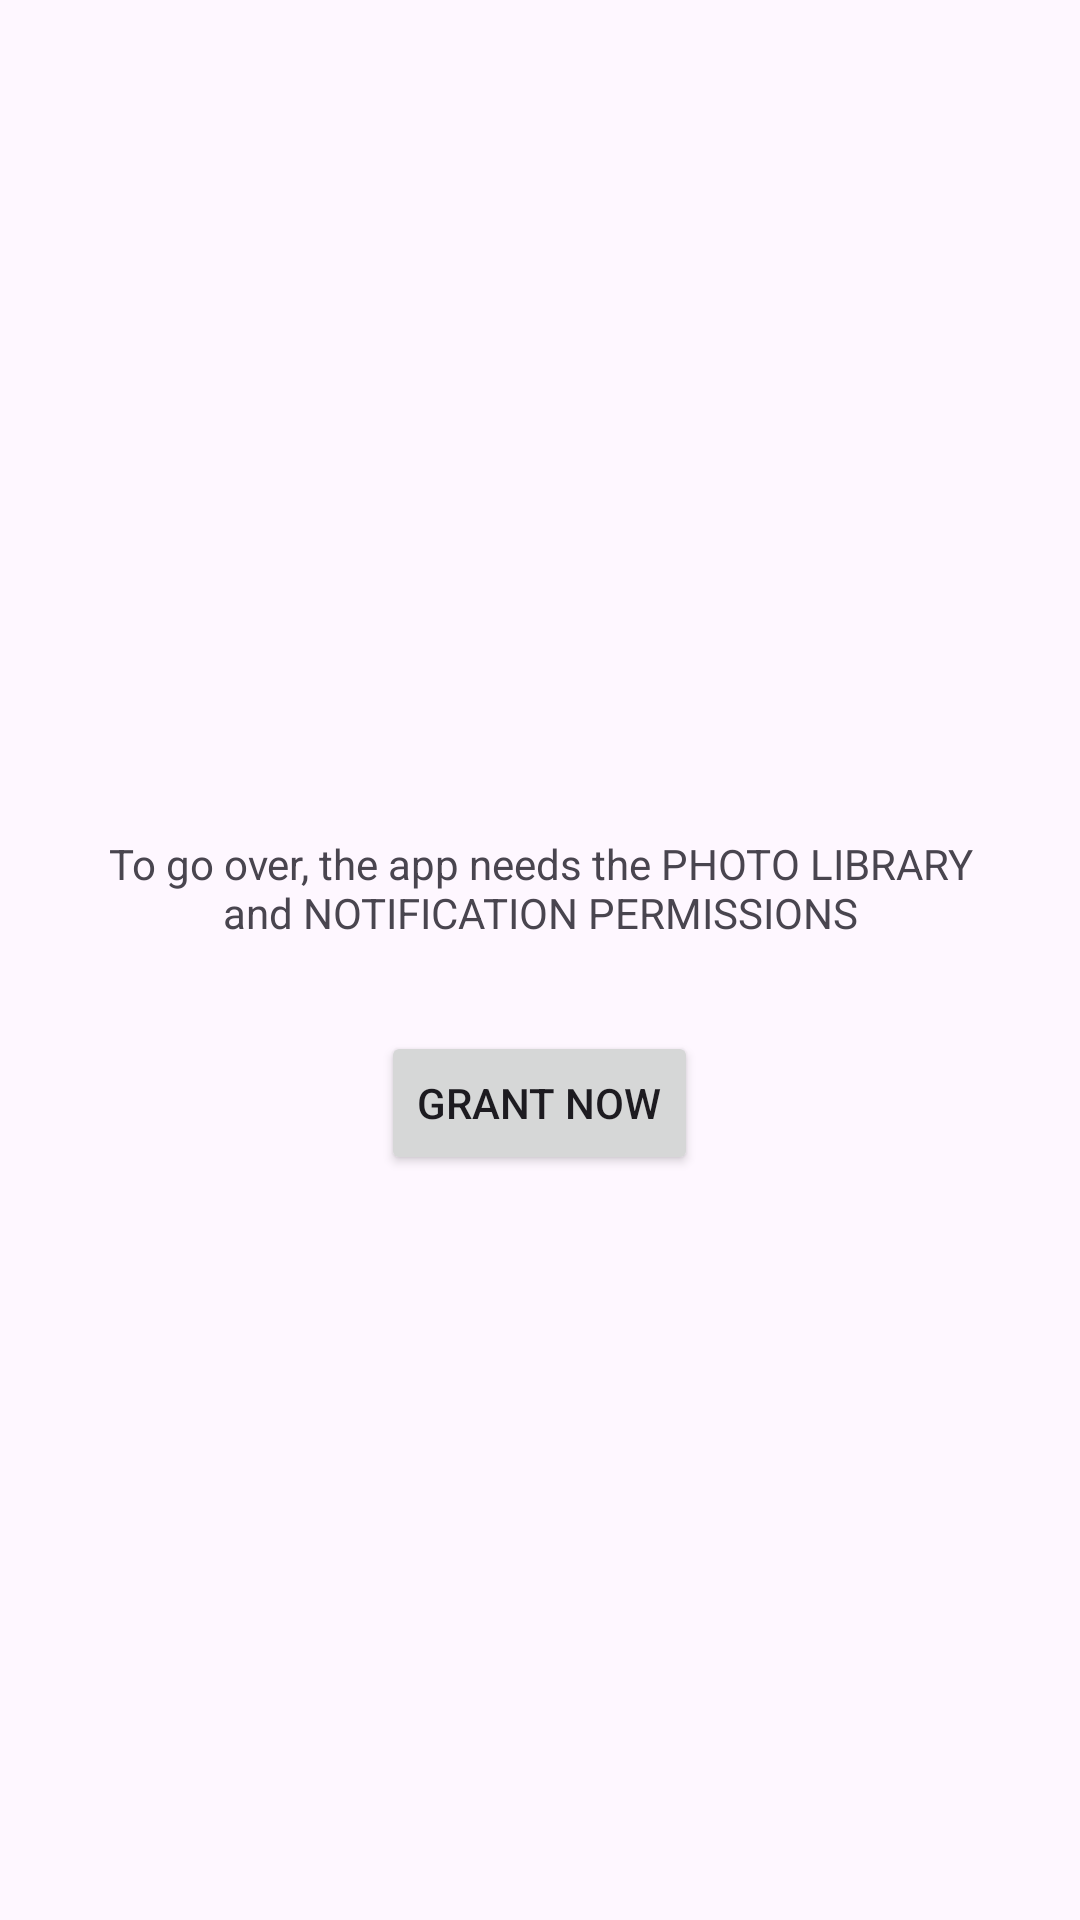

Reconstruct the res/layout file that produces this screen, plus the resources it refers to.
<!-- AndroidManifest.xml: application theme Theme.TrackExpence -->
<!-- res/layout/activity_splash.xml -->
<?xml version="1.0" encoding="utf-8"?>
<androidx.constraintlayout.widget.ConstraintLayout xmlns:android="http://schemas.android.com/apk/res/android"
    xmlns:app="http://schemas.android.com/apk/res-auto"
    xmlns:tools="http://schemas.android.com/tools"
    android:layout_width="match_parent"
    android:layout_height="match_parent"
    tools:context=".activities.SplashActivity">

    <LinearLayout
        android:layout_width="match_parent"
        android:layout_height="match_parent"
        android:gravity="center"
        android:orientation="vertical">

        <TextView
            android:id="@+id/grantPermissionLabel"
            android:layout_width="wrap_content"
            android:layout_height="wrap_content"
            android:text="@string/neededPermissions"
            android:layout_margin="30dp"
            android:textAlignment="center" />

        <Button
            android:id="@+id/grantPermission"
            android:layout_width="wrap_content"
            android:layout_height="wrap_content"
            android:text="@string/grantPermission" />

    </LinearLayout>

</androidx.constraintlayout.widget.ConstraintLayout>
<!-- resources referenced by this layout -->
<resources>
  <string name="grantPermission">Grant Now</string>
  <string name="neededPermissions">To go over, the app needs the PHOTO LIBRARY and NOTIFICATION PERMISSIONS</string>
  <style name="Theme.TrackExpence" parent="Base.Theme.TrackExpence" />
  <style name="Base.Theme.TrackExpence" parent="Theme.Material3.DayNight.NoActionBar">
          
          
      </style>
</resources>
